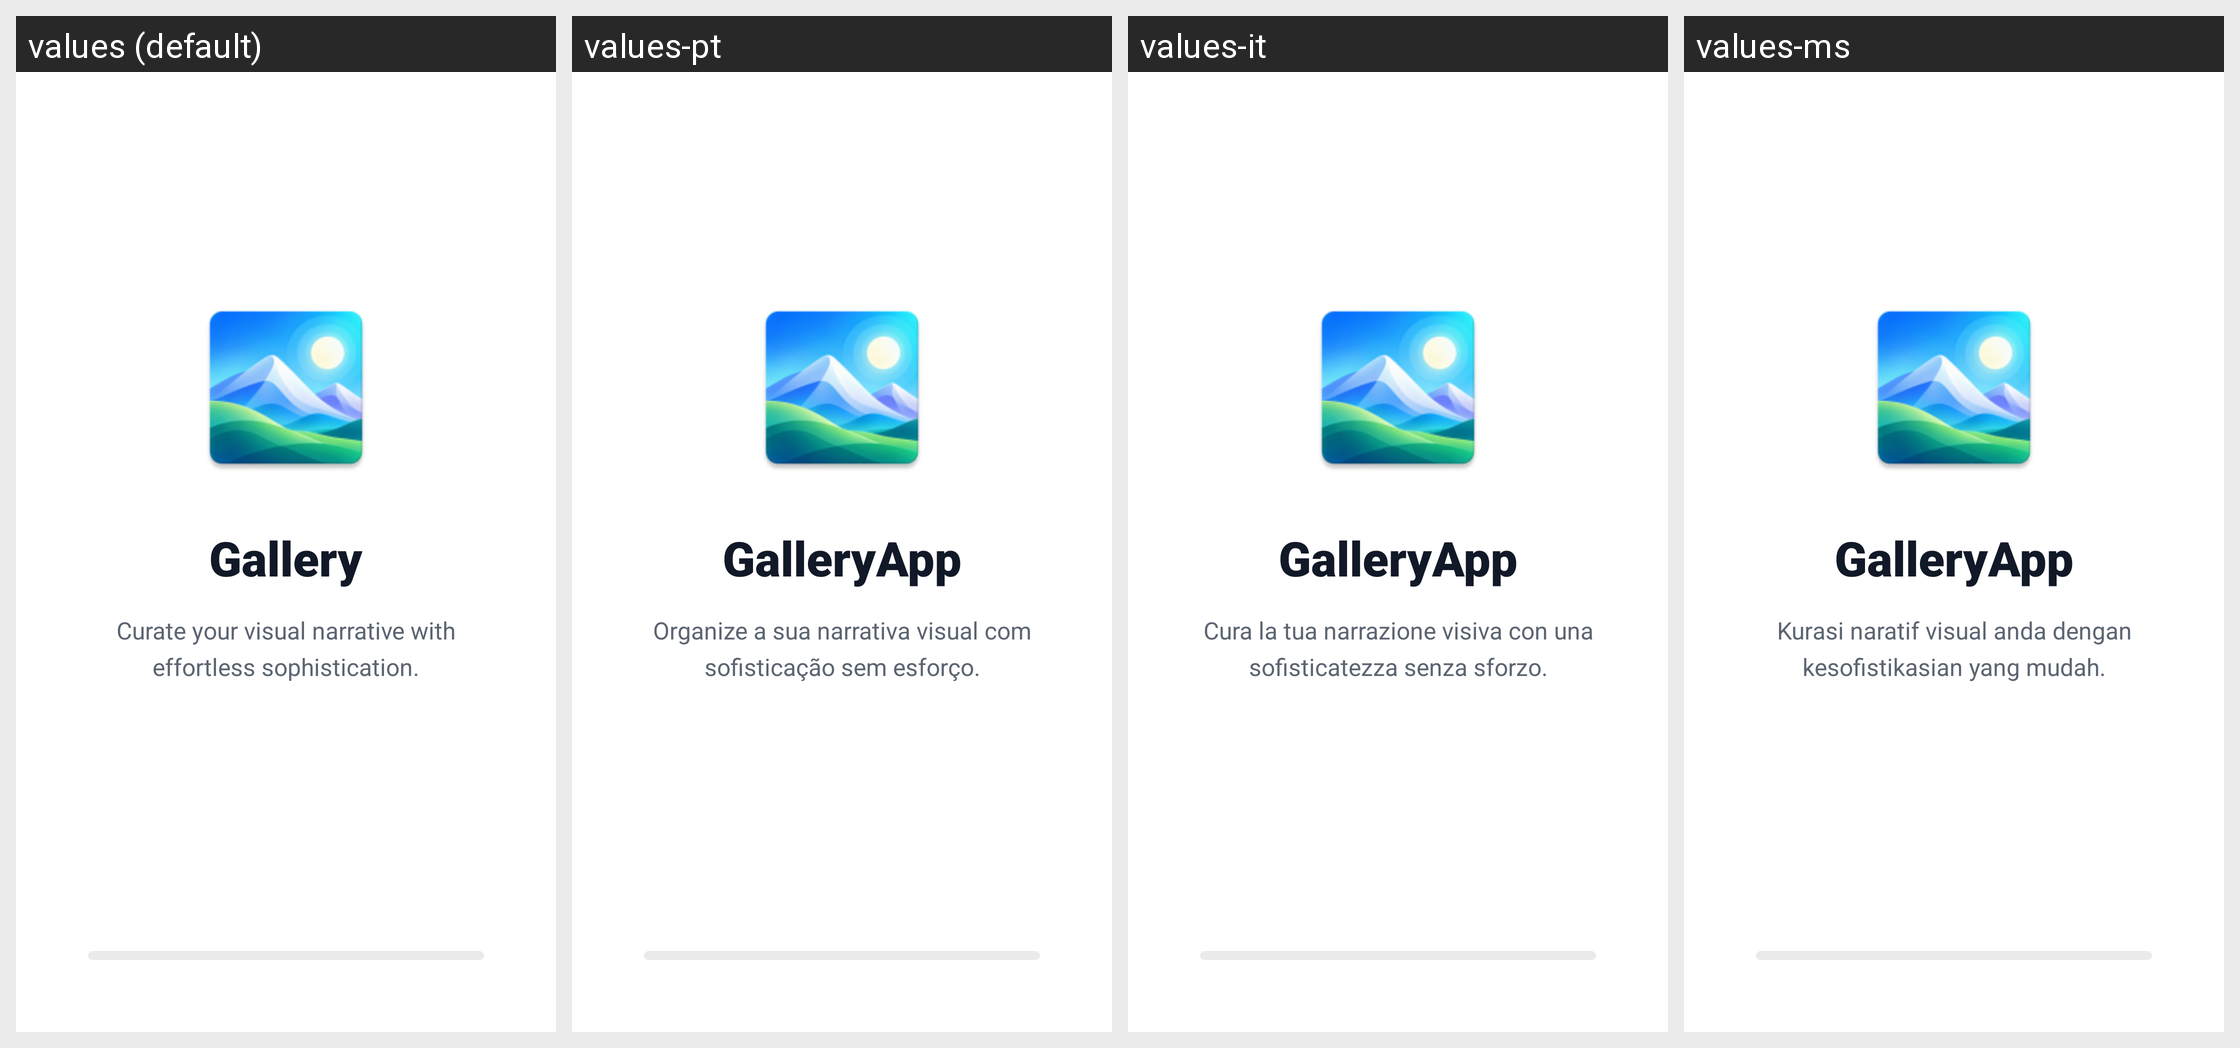

This grid shows one Android layout under several languages. Give, for every string resource on the screen, its name, the default text and each shown locale's text.
Android screen res/layout/activity_splash.xml rendered under 4 locales, left to right: values (default), values-pt, values-it, values-ms. Device: Nexus 5 (rendered at 1080×1920; each locale shown at half size, 540×960, under a caption strip naming it); theme Theme.GalleryApp.
Other locales in the repository, not shown: values-de, values-es, values-fa, values-fr, values-hi, values-ja, values-ko, values-ru, values-ur.
Strings drawn on this screen, with the default value and each locale's value (text and hints the layout hard-codes, and strings that could not be matched under every locale, appear in the picture but are not listed):

app_name
  values: Gallery
  values-pt: GalleryApp
  values-it: GalleryApp
  values-ms: GalleryApp

lumina_splash_tagline
  values: Curate your visual narrative with effortless sophistication.
  values-pt: Organize a sua narrativa visual com sofisticação sem esforço.
  values-it: Cura la tua narrazione visiva con una sofisticatezza senza sforzo.
  values-ms: Kurasi naratif visual anda dengan kesofistikasian yang mudah.
